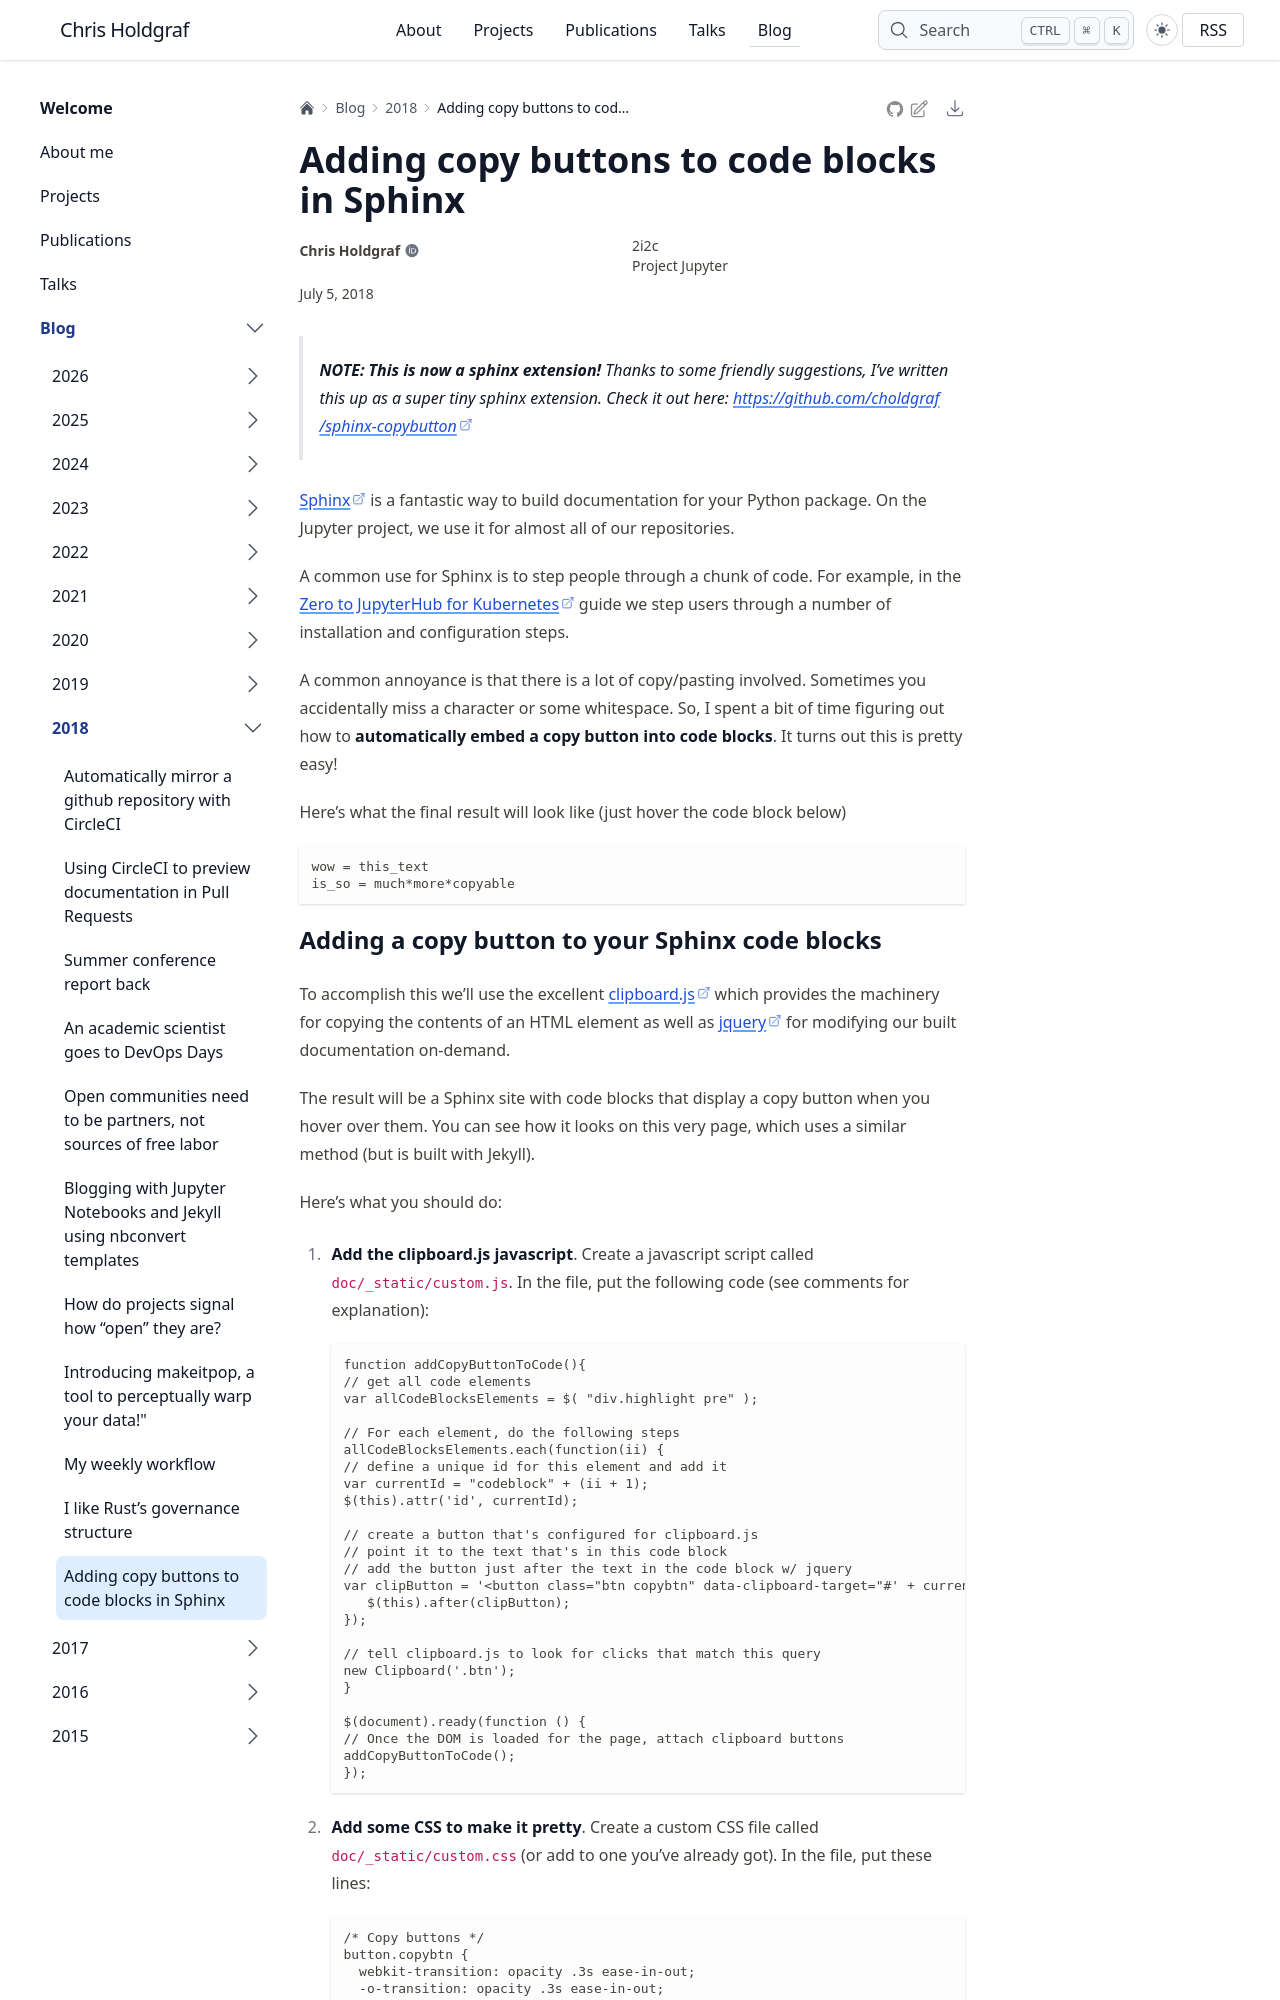

repository: choldgraf/choldgraf.github.io · page: blog/2018/sphinx-copy-buttons/index.html · generator: sphinx

---
tags:
- python
- blogging
- sphinx
- documentation
permalink: sphinx-copy-buttons
category: til
date: 2018-07-05
---

# Adding copy buttons to code blocks in Sphinx

> **NOTE: This is now a sphinx extension!** Thanks to some friendly suggestions, I've written
> this up as a super tiny sphinx extension. Check it out here: https://github.com/choldgraf/sphinx-copybutton

[Sphinx](http://www.sphinx-doc.org/en/master/) is a fantastic way to build
documentation for your Python package. On the Jupyter project, we use it
for almost all of our repositories.

A common use for Sphinx is to step people through a chunk of code. For example,
in the [Zero to JupyterHub for Kubernetes](https://zero-to-jupyterhub.readthedocs.io/en/latest/)
guide we step users through a number of installation and configuration steps.

A common annoyance is that there is a lot of copy/pasting involved. Sometimes
you accidentally miss a character or some whitespace. So, I spent a bit of time
figuring out how to **automatically embed a copy button into code blocks**. It
turns out this is pretty easy!

Here's what the final result will look like (just hover the code block below)

```python
wow = this_text
is_so = much*more*copyable
```
